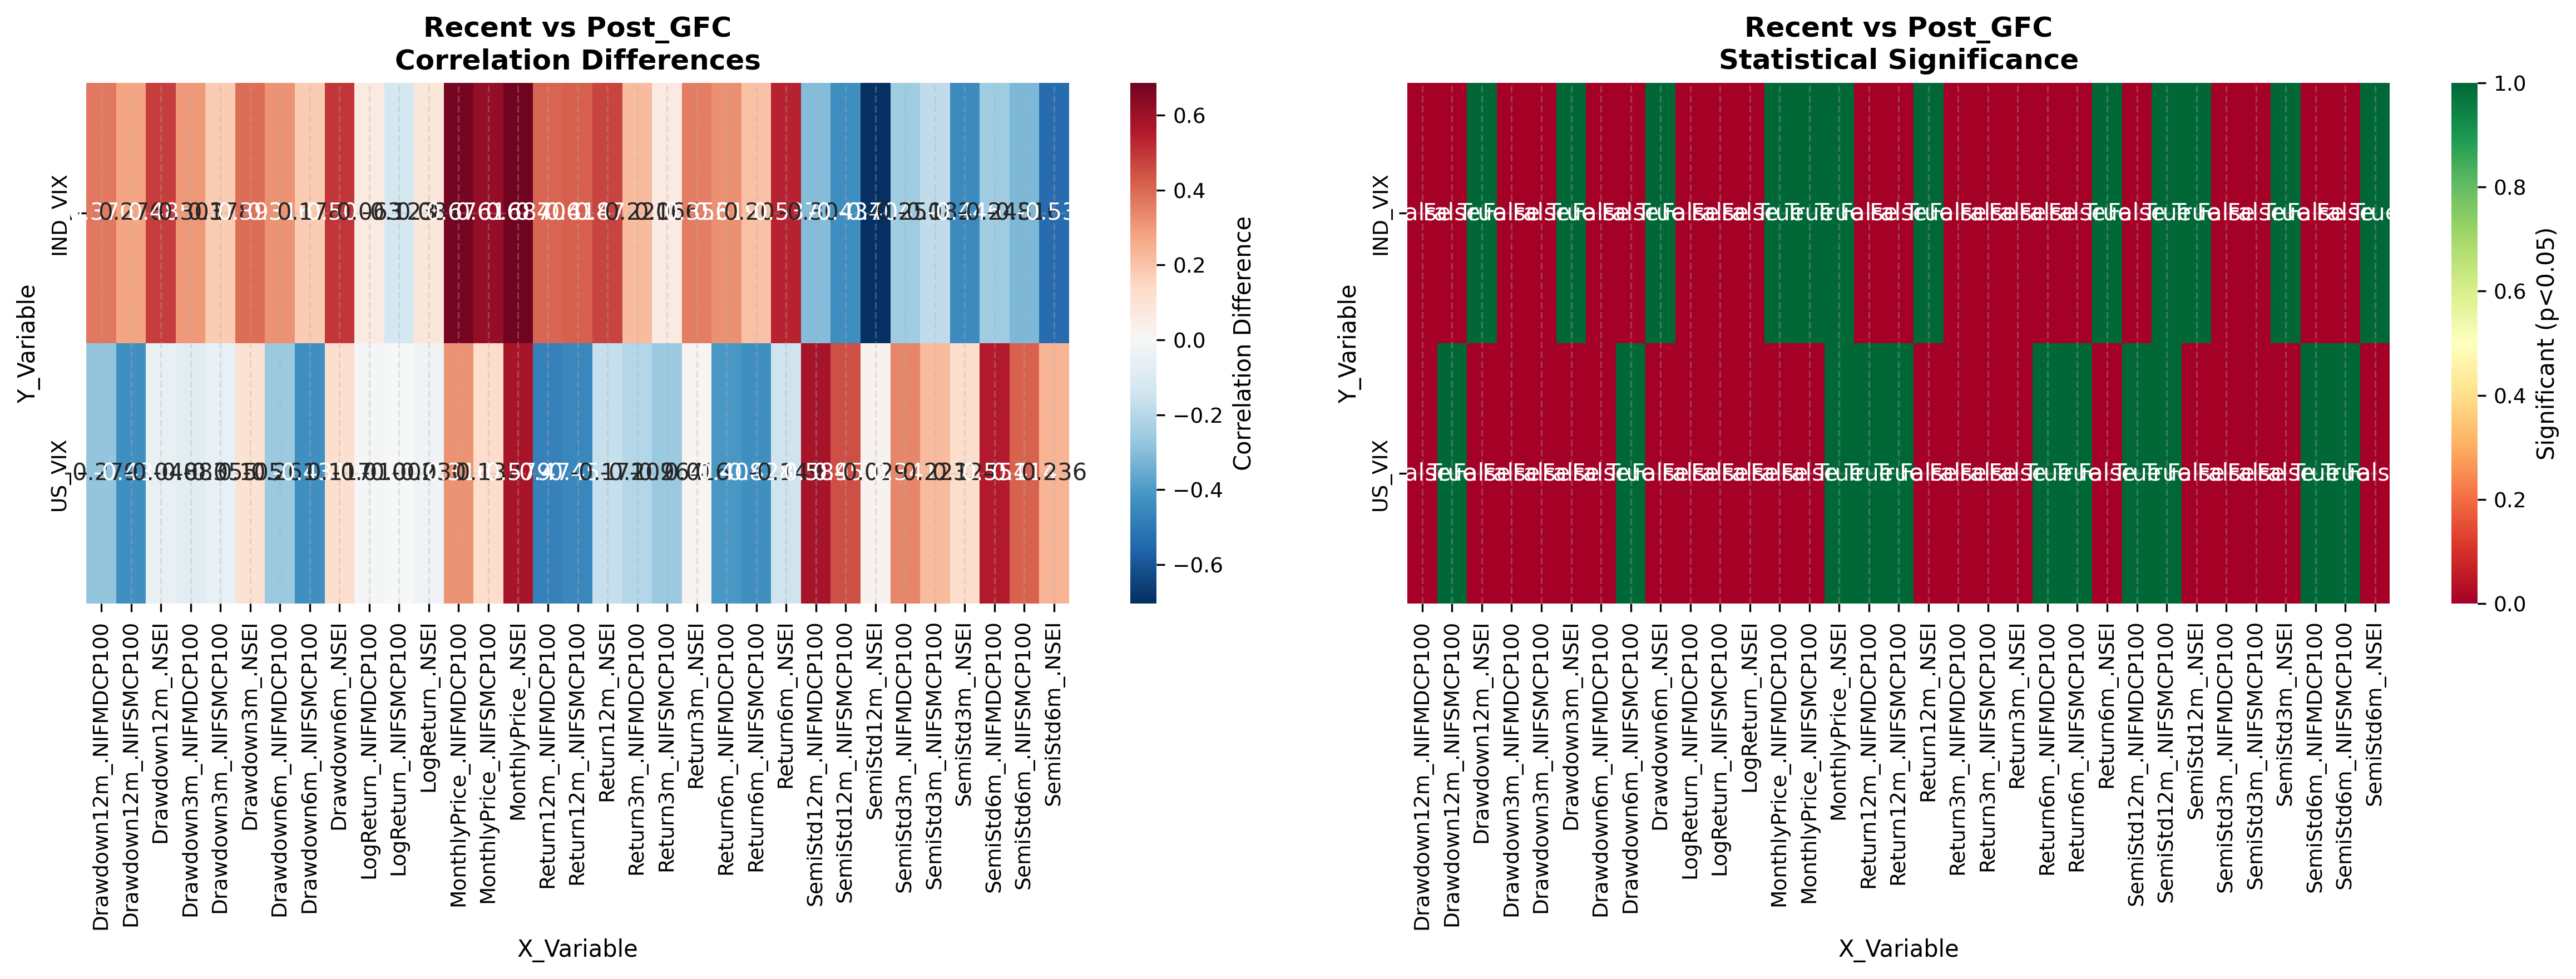

The file beside this chart, header and first rows:
Y_Variable, X_Variable, Regime1_Corr, Regime2_Corr, Difference, Z_Statistic, P_Value, Significant_5pct, Significant_1pct
IND_VIX, MonthlyPrice_.NSEI, -0.5683, 0.1186, 0.6868, 3.459, 0.0005421, True, True
IND_VIX, MonthlyPrice_.NIFMDCP100, -0.5163, 0.1592, 0.6755, 3.313, 0.0009226, True, True
IND_VIX, MonthlyPrice_.NIFSMCP100, -0.4262, 0.1902, 0.6164, 2.933, 0.00336, True, True
IND_VIX, LogReturn_.NSEI, -0.2571, -0.1703, 0.08678, 0.412, 0.6804, False, False
IND_VIX, LogReturn_.NIFMDCP100, -0.2076, -0.1446, 0.06305, 0.2947, 0.7682, False, False
IND_VIX, LogReturn_.NIFSMCP100, -0.1053, -0.2284, -0.1231, -0.5742, 0.5659, False, False
IND_VIX, Return3m_.NSEI, -0.3958, -0.04019, 0.3556, 1.713, 0.08663, False, False
IND_VIX, Return3m_.NIFMDCP100, -0.3047, -0.0833, 0.2214, 1.047, 0.2952, False, False
IND_VIX, Return3m_.NIFSMCP100, -0.1854, -0.119, 0.06638, 0.3078, 0.7583, False, False
IND_VIX, Return6m_.NSEI, -0.5693, -0.03228, 0.537, 2.781, 0.005426, True, True
IND_VIX, Return6m_.NIFMDCP100, -0.4162, -0.09674, 0.3195, 1.567, 0.1172, False, False
IND_VIX, Return6m_.NIFSMCP100, -0.3278, -0.1232, 0.2046, 0.9801, 0.3271, False, False
IND_VIX, Return12m_.NSEI, -0.2611, 0.211, 0.4721, 2.18, 0.02926, True, False
IND_VIX, Return12m_.NIFMDCP100, -0.1692, 0.2363, 0.4055, 1.864, 0.06233, False, False
IND_VIX, Return12m_.NIFSMCP100, -0.192, 0.2257, 0.4177, 1.92, 0.05489, False, False
IND_VIX, Drawdown3m_.NSEI, -0.5067, -0.1136, 0.3931, 2.011, 0.04434, True, False
IND_VIX, Drawdown3m_.NIFMDCP100, -0.349, -0.0461, 0.3029, 1.44, 0.1498, False, False
IND_VIX, Drawdown3m_.NIFSMCP100, -0.2415, -0.06339, 0.1781, 0.8278, 0.4078, False, False
IND_VIX, Drawdown6m_.NSEI, -0.565, -0.06453, 0.5004, 2.605, 0.009184, True, True
IND_VIX, Drawdown6m_.NIFMDCP100, -0.4036, -0.08785, 0.3158, 1.539, 0.1239, False, False
IND_VIX, Drawdown6m_.NIFSMCP100, -0.293, -0.1151, 0.1779, 0.8432, 0.3991, False, False
IND_VIX, Drawdown12m_.NSEI, -0.6154, -0.1304, 0.485, 2.655, 0.007935, True, True
IND_VIX, Drawdown12m_.NIFMDCP100, -0.5082, -0.1378, 0.3703, 1.908, 0.05633, False, False
IND_VIX, Drawdown12m_.NIFSMCP100, -0.4237, -0.1479, 0.2759, 1.373, 0.1698, False, False
IND_VIX, SemiStd3m_.NSEI, 0.5456, 0.09955, -0.446, -2.319, 0.02041, True, False
IND_VIX, SemiStd3m_.NIFMDCP100, 0.3896, 0.1397, -0.25, -1.226, 0.2203, False, False
IND_VIX, SemiStd3m_.NIFSMCP100, 0.3565, 0.1748, -0.1817, -0.8886, 0.3742, False, False
IND_VIX, SemiStd6m_.NSEI, 0.5837, 0.04635, -0.5374, -2.815, 0.004884, True, True
IND_VIX, SemiStd6m_.NIFMDCP100, 0.3613, 0.1132, -0.2482, -1.199, 0.2307, False, False
IND_VIX, SemiStd6m_.NIFSMCP100, 0.4037, 0.08812, -0.3156, -1.538, 0.1241, False, False
IND_VIX, SemiStd12m_.NSEI, 0.5323, -0.1719, -0.7043, -3.472, 0.0005158, True, True
IND_VIX, SemiStd12m_.NIFMDCP100, 0.2324, -0.07114, -0.3035, -1.394, 0.1633, False, False
IND_VIX, SemiStd12m_.NIFSMCP100, 0.3302, -0.1036, -0.4338, -2.024, 0.04299, True, False
US_VIX, MonthlyPrice_.NSEI, -0.5106, 0.0686, 0.5792, 2.862, 0.004209, True, True
US_VIX, MonthlyPrice_.NIFMDCP100, -0.2908, 0.02497, 0.3158, 1.469, 0.1419, False, False
US_VIX, MonthlyPrice_.NIFSMCP100, -0.1733, -0.04117, 0.1321, 0.606, 0.5445, False, False
US_VIX, LogReturn_.NSEI, -0.2771, -0.3075, -0.03043, -0.1507, 0.8802, False, False
US_VIX, LogReturn_.NIFMDCP100, -0.2972, -0.3071, -0.009856, -0.0491, 0.9608, False, False
US_VIX, LogReturn_.NIFSMCP100, -0.2528, -0.255, -0.002163, -0.01046, 0.9917, False, False
US_VIX, Return3m_.NSEI, -0.4299, -0.414, 0.01591, 0.08765, 0.9302, False, False
US_VIX, Return3m_.NIFMDCP100, -0.3073, -0.5159, -0.2085, -1.146, 0.2519, False, False
US_VIX, Return3m_.NIFSMCP100, -0.276, -0.5401, -0.2641, -1.453, 0.1463, False, False
US_VIX, Return6m_.NSEI, -0.4437, -0.593, -0.1494, -0.9305, 0.3521, False, False
US_VIX, Return6m_.NIFMDCP100, -0.23, -0.6383, -0.4083, -2.359, 0.01832, True, False
US_VIX, Return6m_.NIFSMCP100, -0.2173, -0.6457, -0.4284, -2.477, 0.01326, True, False
US_VIX, Return12m_.NSEI, -0.2192, -0.3904, -0.1712, -0.8575, 0.3912, False, False
US_VIX, Return12m_.NIFMDCP100, -0.04585, -0.5202, -0.4744, -2.403, 0.01627, True, False
US_VIX, Return12m_.NIFSMCP100, -0.09689, -0.5539, -0.457, -2.385, 0.01708, True, False
US_VIX, Drawdown3m_.NSEI, -0.4023, -0.2969, 0.1055, 0.5448, 0.5859, False, False
US_VIX, Drawdown3m_.NIFMDCP100, -0.248, -0.331, -0.08306, -0.4108, 0.6812, False, False
US_VIX, Drawdown3m_.NIFSMCP100, -0.2023, -0.2572, -0.0549, -0.2625, 0.7929, False, False
US_VIX, Drawdown6m_.NSEI, -0.4679, -0.3507, 0.1171, 0.6386, 0.5231, False, False
US_VIX, Drawdown6m_.NIFMDCP100, -0.2175, -0.4786, -0.2611, -1.359, 0.1743, False, False
US_VIX, Drawdown6m_.NIFSMCP100, -0.1215, -0.5527, -0.4312, -2.264, 0.02358, True, False
US_VIX, Drawdown12m_.NSEI, -0.5194, -0.5676, -0.04822, -0.3101, 0.7565, False, False
US_VIX, Drawdown12m_.NIFMDCP100, -0.3028, -0.5813, -0.2785, -1.593, 0.1112, False, False
US_VIX, Drawdown12m_.NIFSMCP100, -0.1825, -0.6123, -0.4298, -2.39, 0.01683, True, False
US_VIX, SemiStd3m_.NSEI, 0.4137, 0.5375, 0.1237, 0.7265, 0.4675, False, False
US_VIX, SemiStd3m_.NIFMDCP100, 0.2141, 0.5551, 0.341, 1.848, 0.0646, False, False
US_VIX, SemiStd3m_.NIFSMCP100, 0.2889, 0.5117, 0.2228, 1.212, 0.2255, False, False
... 6 more rows
